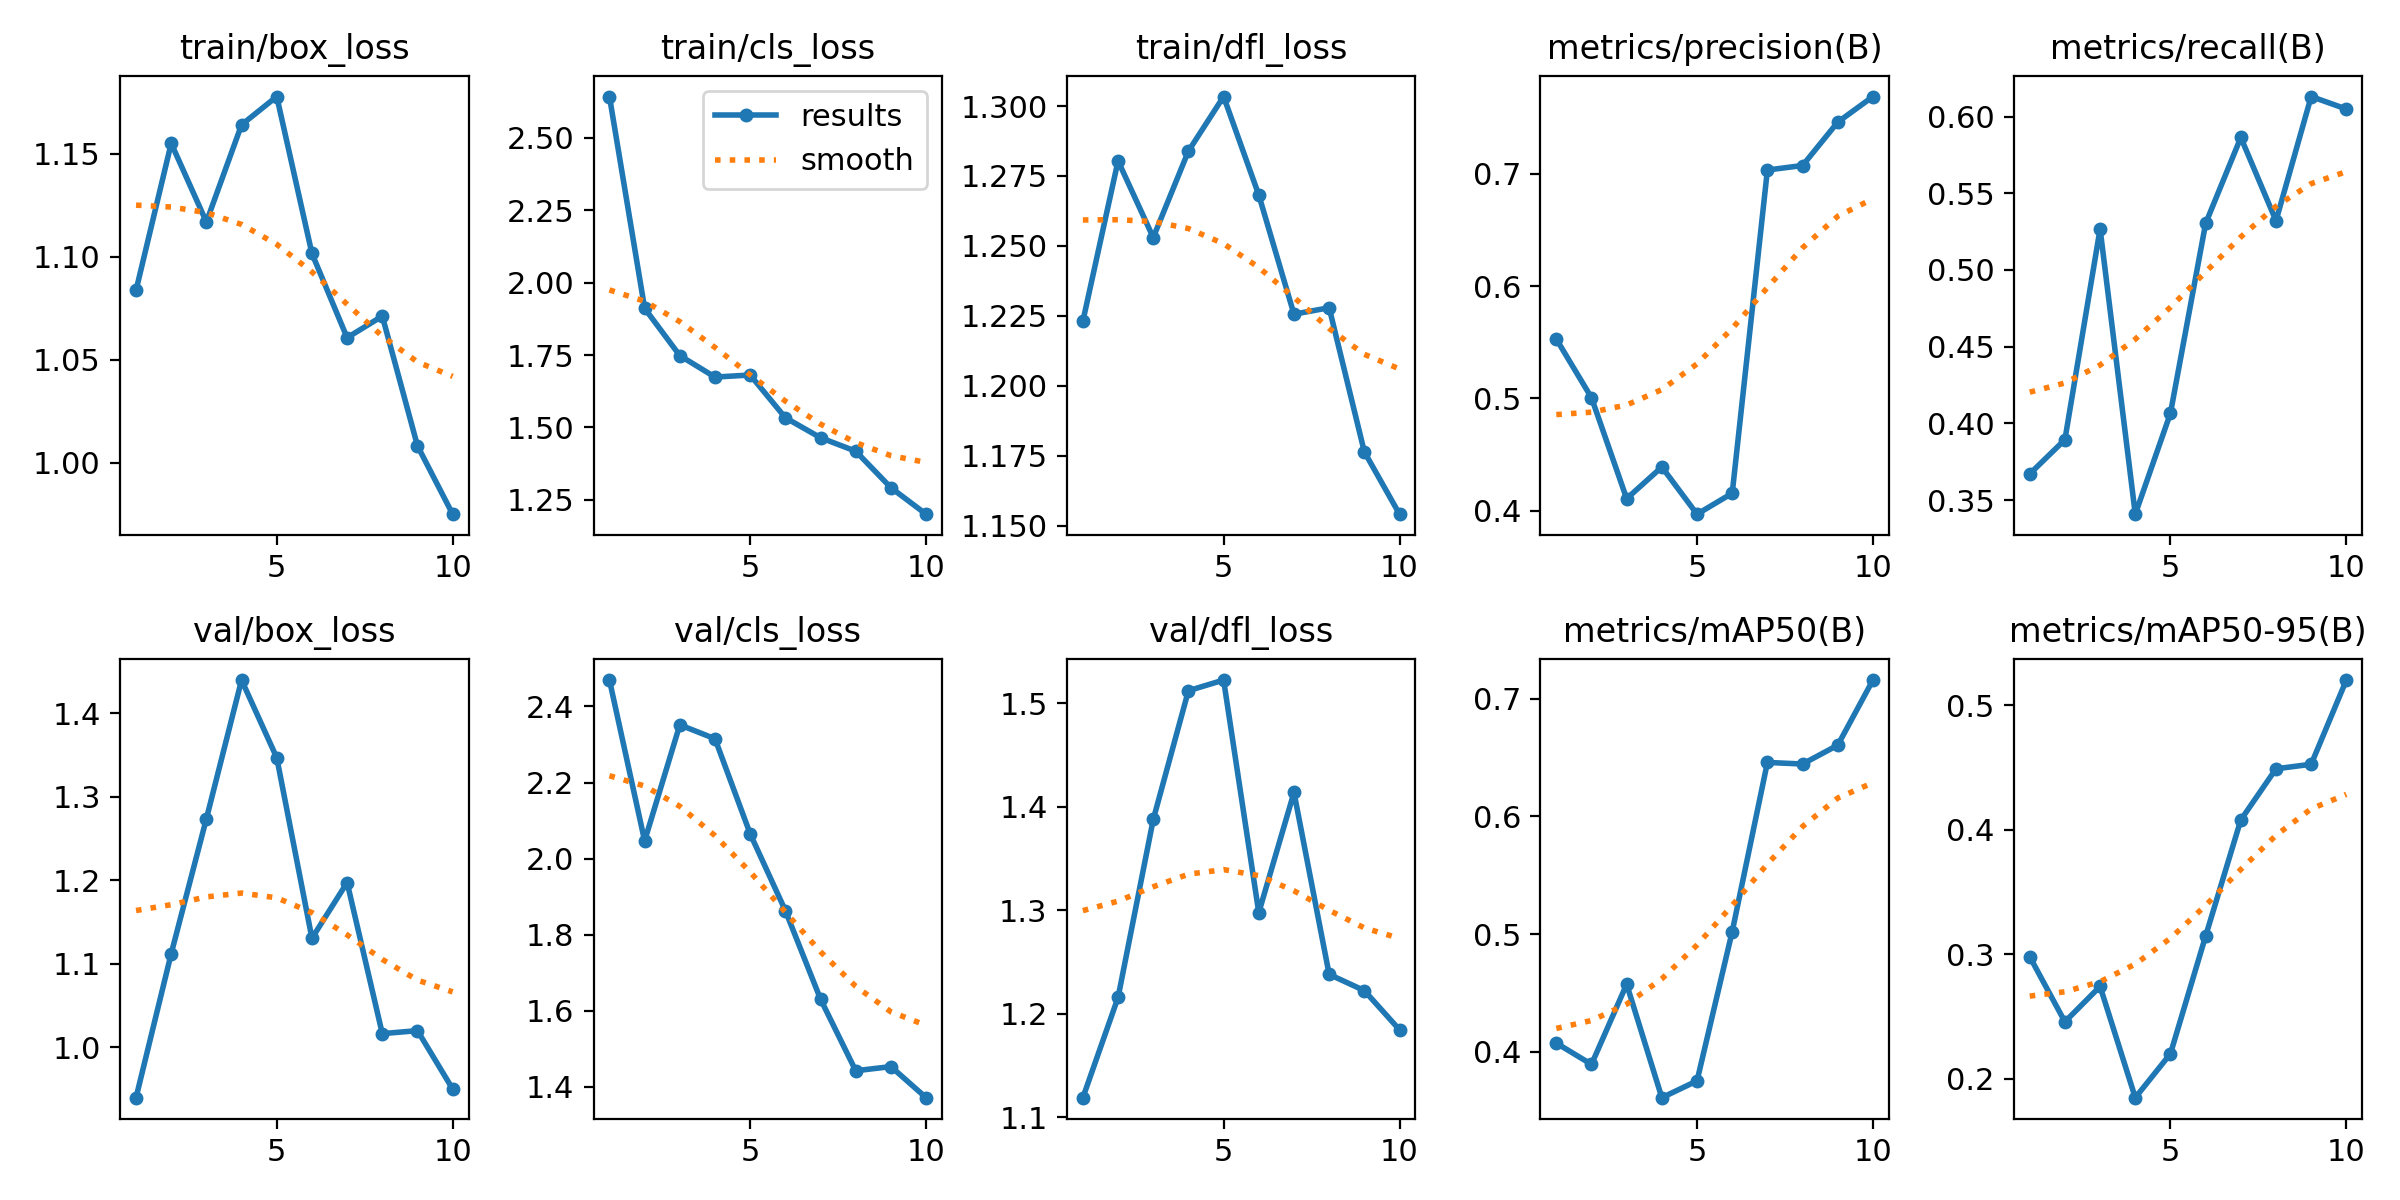

Data behind this chart, as committed beside it:
epoch, train/box_loss, train/cls_loss, train/dfl_loss, metrics/precision(B), metrics/recall(B), metrics/mAP50(B), metrics/mAP50-95(B), val/box_loss, val/cls_loss, val/dfl_loss, lr/pg0, lr/pg1, lr/pg2
1, 1.084, 2.643, 1.223, 0.5528, 0.3671, 0.4074, 0.298, 0.9399, 2.47, 1.119, 0.0004144, 0.0004144, 0.0004144
2, 1.155, 1.911, 1.28, 0.5006, 0.3894, 0.3893, 0.2457, 1.112, 2.047, 1.216, 0.0007596, 0.0007596, 0.0007596
3, 1.117, 1.748, 1.253, 0.4107, 0.5268, 0.4574, 0.2741, 1.274, 2.352, 1.388, 0.00102, 0.00102, 0.00102
4, 1.164, 1.674, 1.284, 0.4389, 0.3408, 0.3611, 0.1847, 1.44, 2.315, 1.512, 0.001005, 0.001005, 0.001005
5, 1.178, 1.681, 1.303, 0.3968, 0.4067, 0.3753, 0.22, 1.347, 2.065, 1.522, 0.001005, 0.001005, 0.001005
6, 1.102, 1.533, 1.268, 0.4155, 0.5304, 0.5022, 0.3146, 1.131, 1.863, 1.298, 0.0008631, 0.0008631, 0.0008631
7, 1.061, 1.464, 1.226, 0.7034, 0.5864, 0.6459, 0.408, 1.197, 1.63, 1.414, 0.0007216, 0.0007216, 0.0007216
8, 1.071, 1.418, 1.228, 0.7074, 0.5321, 0.6445, 0.449, 1.016, 1.442, 1.238, 0.0005802, 0.0005802, 0.0005802
9, 1.008, 1.292, 1.176, 0.746, 0.613, 0.6605, 0.4527, 1.02, 1.453, 1.222, 0.0004387, 0.0004387, 0.0004387
10, 0.975, 1.2, 1.154, 0.7688, 0.6049, 0.7158, 0.5204, 0.9503, 1.371, 1.184, 0.0002972, 0.0002972, 0.0002972
